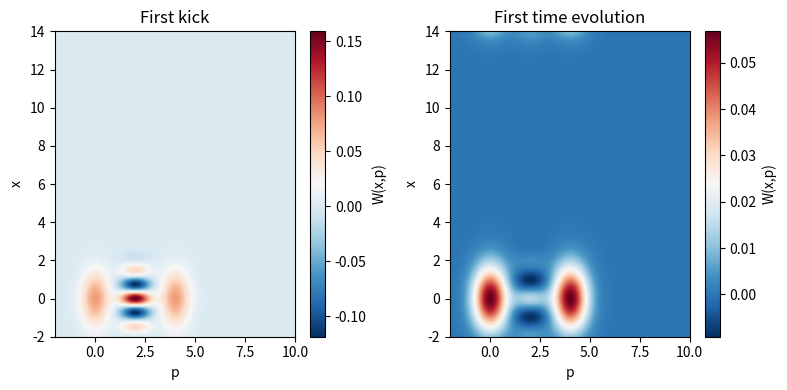

The script that saved this image:
import numpy as np
import matplotlib.pyplot as plt

# -----------------------
# parameters
# -----------------------
hbar = 1.0
eta = .5
t = 1.0   # time after kick
m = 1.0   # mass
gamma = .2

q = 4   # larger q → clearer interference

# grid
x = np.linspace(-2.5*q/5, 17.5*q/5, 400)
p = np.linspace(-2.5*q/5, 12.5*q/5, 400)
X, P = np.meshgrid(x, p)

# -----------------------
# initial Wigner function
# -----------------------
sigma_x = 1
sigma_p = hbar/(2*sigma_x)


def W0(x, p):
    return (1/(np.pi*hbar)) * np.exp(
        -x**2/(2*sigma_x**2)
        -p**2/(2*sigma_p**2)
    )

def decoherence(W):
    # grid spacing
    dx = x[1] - x[0]
    dp = p[1] - p[0]

    Nx = len(x)
    Np = len(p)

    # Fourier frequencies (correct variables!)
    q = 2*np.pi * np.fft.fftfreq(Nx, d=dx)
    k = 2*np.pi * np.fft.fftfreq(Np, d=dp)

    Q, K = np.meshgrid(q, k, indexing='ij')

    # inverse transform
    return np.fft.ifft2(np.exp(-gamma * t/2 * (Q**2 + K**2)) * np.fft.fft2(W)).real

# -----------------------
# exact transformed Wigner
# -----------------------
W_k1= (
    eta**2 * W0(X, P - q)
    + eta*(1 - eta) * 2 * np.cos(q/hbar*X) * W0(X, P - q/2)
    + (1 - eta)**2 * W0(X, P)
)

W_dc1_k1 = decoherence(W_k1)


# -----------------------
# plot subplots
# -----------------------
fig, axes = plt.subplots(1, 2, figsize=(8, 4))


# Subplot 1: Transformed Wigner function
im1 = axes[0].imshow(
    W_k1.T,
    extent=[p[0], p[-1], x[0], x[-1]],
    aspect='auto',
    origin='lower',
    cmap='RdBu_r'
)
axes[0].set_xlabel("p")
axes[0].set_ylabel("x")
axes[0].set_title("First kick")
plt.colorbar(im1, ax=axes[0], label="W(x,p)")

# Subplot 2: Wigner function after time evolution
im2 = axes[1].imshow(
    W_dc1_k1.T,
    extent=[p[0], p[-1], x[0], x[-1]],
    aspect='auto',
    origin='lower',
    cmap='RdBu_r'
)
axes[1].set_xlabel("p")
axes[1].set_ylabel("x")
axes[1].set_title("First time evolution")
plt.colorbar(im2, ax=axes[1], label="W(x,p)")


plt.tight_layout()
plt.show()
